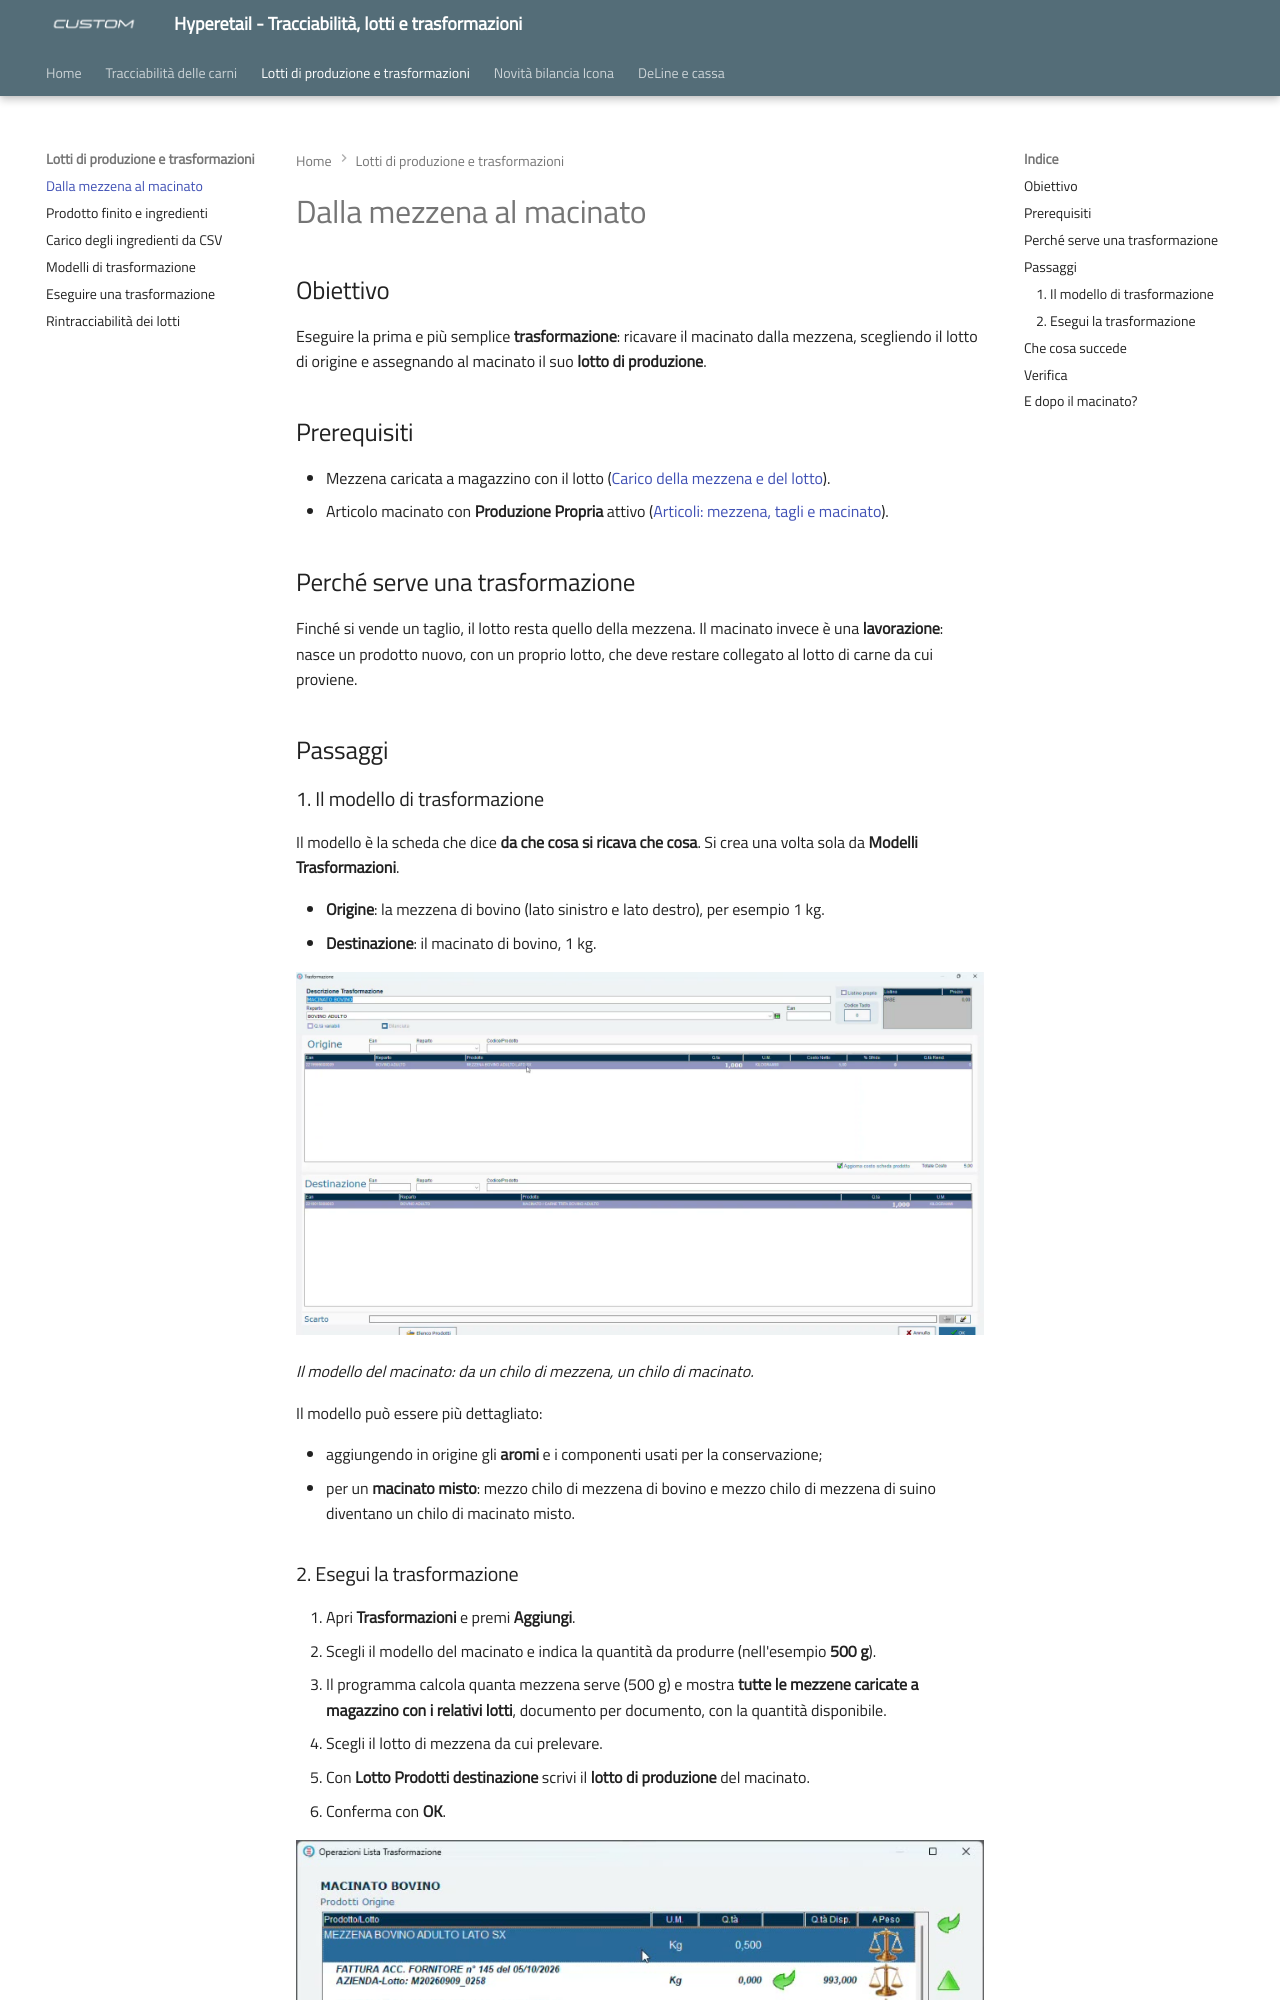

repository: ivanrobuschi-custom/hyperetail-tracciabilita · page: trasformazione-macinato/index.html · generator: mkdocs

---
title: "Dalla mezzena al macinato"
date: "2026-11-13"
categoria: software Hyperetail
---

# Dalla mezzena al macinato

## Obiettivo

Eseguire la prima e più semplice **trasformazione**: ricavare il macinato dalla mezzena, scegliendo il lotto di origine e assegnando al macinato il suo **lotto di produzione**.

## Prerequisiti

- Mezzena caricata a magazzino con il lotto ([Carico della mezzena e del lotto](carico-mezzena.md)).
- Articolo macinato con **Produzione Propria** attivo ([Articoli: mezzena, tagli e macinato](articoli-mezzena-tagli.md)).

## Perché serve una trasformazione

Finché si vende un taglio, il lotto resta quello della mezzena. Il macinato invece è una **lavorazione**: nasce un prodotto nuovo, con un proprio lotto, che deve restare collegato al lotto di carne da cui proviene.

## Passaggi

### 1. Il modello di trasformazione

Il modello è la scheda che dice **da che cosa si ricava che cosa**. Si crea una volta sola da **Modelli Trasformazioni**.

- **Origine**: la mezzena di bovino (lato sinistro e lato destro), per esempio 1 kg.
- **Destinazione**: il macinato di bovino, 1 kg.

![Modello di trasformazione MACINATO BOVINO: in origine la mezzena bovino adulto lato sinistro 1 kg, in destinazione il macinato 1 kg](assets/images/modello-trasformazione-macinato.jpg)

*Il modello del macinato: da un chilo di mezzena, un chilo di macinato.*

Il modello può essere più dettagliato:

- aggiungendo in origine gli **aromi** e i componenti usati per la conservazione;
- per un **macinato misto**: mezzo chilo di mezzena di bovino e mezzo chilo di mezzena di suino diventano un chilo di macinato misto.
